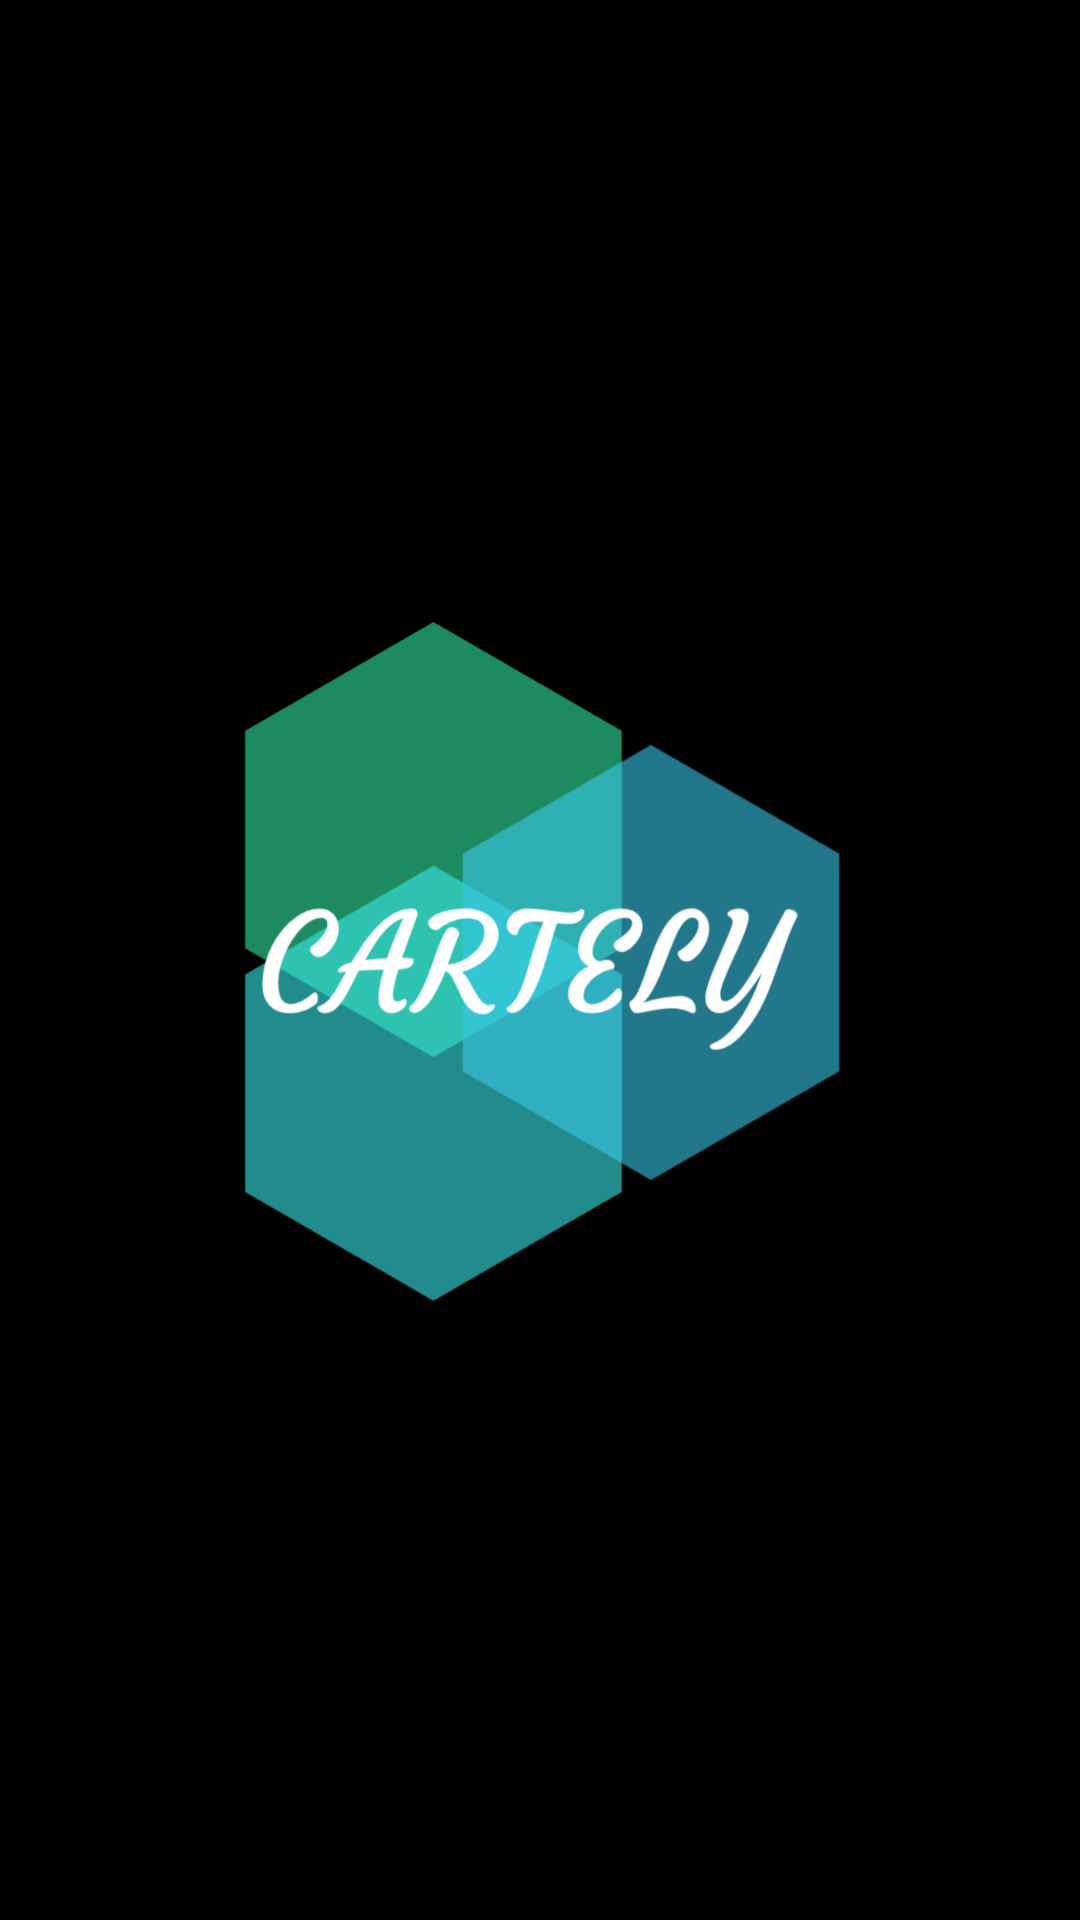

Produce the Android XML layout that renders to this screen, including the resource entries it uses.
<!-- AndroidManifest.xml: activity theme AppTheme.NoActionBar -->
<!-- res/layout/activity_splash.xml -->
<?xml version="1.0" encoding="utf-8"?>
<RelativeLayout xmlns:android="http://schemas.android.com/apk/res/android"
    xmlns:tools="http://schemas.android.com/tools"
    android:layout_width="match_parent"
    android:layout_height="match_parent"
    android:background="#000"
    android:orientation="vertical"
    tools:context=".SplashActivity">

    <ImageView
        android:layout_width="249dp"
        android:layout_height="230dp"
        android:layout_centerInParent="true"
        android:layout_marginStart="10dp"
        android:layout_marginEnd="10dp"
        android:src="@drawable/splash" />

</RelativeLayout>
<!-- resources referenced by this layout -->
<resources>
  <!-- drawable splash: png bitmap (drawable, 91841 bytes) -->
  <style name="AppTheme.NoActionBar">
          <item name="windowActionBar">false</item>
          <item name="windowNoTitle">true</item>
      </style>
</resources>
